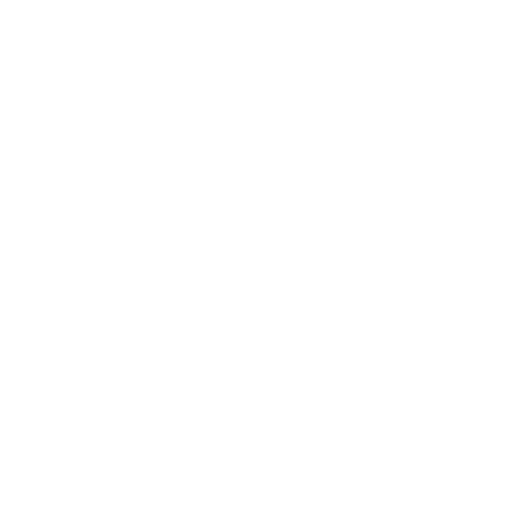
t = 0.00 s
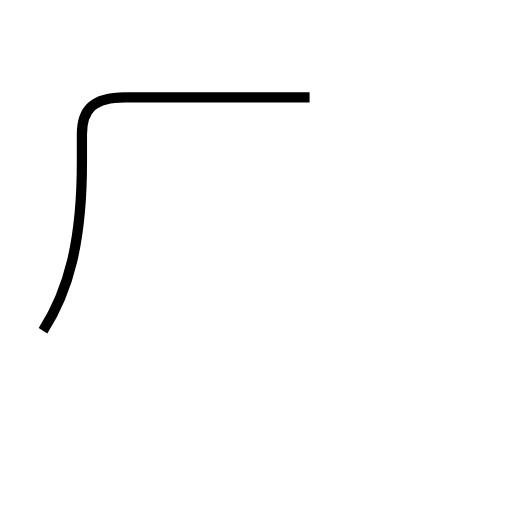
t = 1.33 s
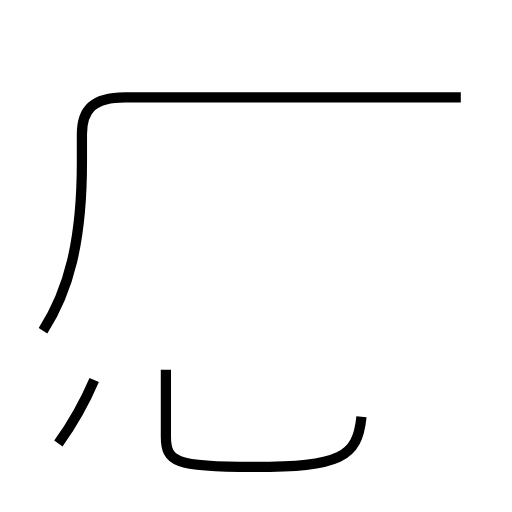
t = 2.89 s
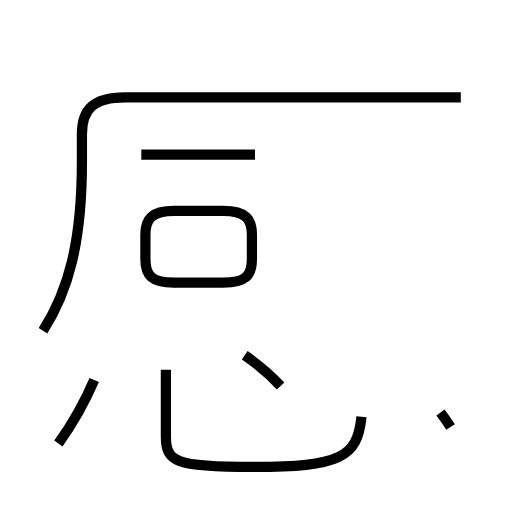
t = 4.35 s
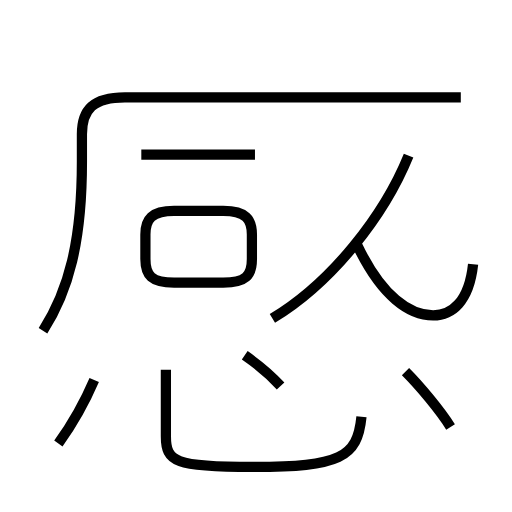
t = 5.66 s
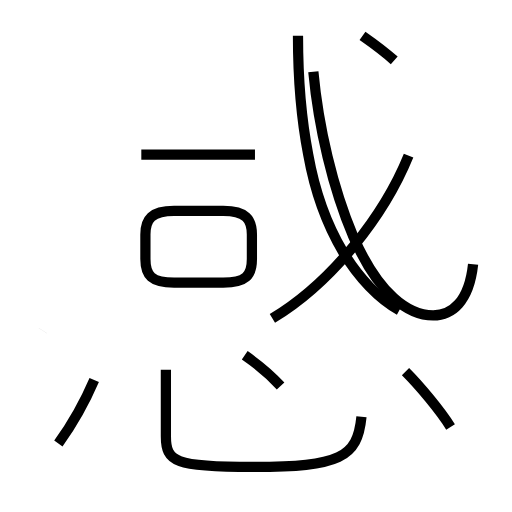
t = 7.20 s

The animated SVG that drew these frames (rendered in a browser with its animation timeline set to each time). Animation: 11 SMIL elements (animate=11); one cycle of 7.20 s.

<?xml version='1.0' encoding='utf-8'?>
<svg viewBox="0.0 -6.0 50.0 50.0" version="1.1" xmlns="http://www.w3.org/2000/svg"><rect x="-1000" y="-1000" width="2000" height="2000" stroke="white" fill="white" /><g style="fill:none;stroke:#000000;stroke-width:1"><path d="M 4.2 -11.7 C 6.7 -15.6 8.0 -20.4 8.0 -28.2 L 8.0 -30.9 C 8.0 -33.3 9.1 -34.5 12.2 -34.5 L 45.0 -34.5 " transform="translate(0.0 38.0)" stroke-dasharray="59.08075348842313" stroke-dashoffset="59.08075348842313"><animate attributeName="stroke-dashoffset" from="59.08075348842313" to="0" dur="1.7724226046526939s" begin="0s; anim_end.end" fill="freeze" id="anim0" /></path><path d="M 5.7 -0.7 C 7.0 -2.5 8.3 -4.8 9.2 -6.9 " transform="translate(0.0 38.0)" stroke-dasharray="7.132923552458192" stroke-dashoffset="7.132923552458192"><animate attributeName="stroke-dashoffset" from="7.132923552458192" to="0" dur="0.21398770657374575s" begin="anim0.end" fill="freeze" id="anim1" /></path><path d="M 16.2 -7.9 L 16.2 -1.4 C 16.2 1.1 17.1 1.6 24.7 1.6 C 33.2 1.6 34.9 0.7 35.3 -3.3 " transform="translate(0.0 38.0)" stroke-dasharray="29.956284547675402" stroke-dashoffset="29.956284547675402"><animate attributeName="stroke-dashoffset" from="29.956284547675402" to="0" dur="0.898688536430262s" begin="anim1.end" fill="freeze" id="anim2" /></path><path d="M 27.4 -6.3 C 26.4 -7.4 25.2 -8.4 23.9 -9.3 " transform="translate(0.0 38.0)" stroke-dasharray="4.6196302079076395" stroke-dashoffset="4.6196302079076395"><animate attributeName="stroke-dashoffset" from="4.6196302079076395" to="0" dur="0.13858890623722916s" begin="anim2.end" fill="freeze" id="anim3" /></path><path d="M 17.0 -16.4 L 21.8 -16.4 C 24.0 -16.4 24.6 -17.1 24.6 -18.7 L 24.6 -21.1 C 24.6 -22.6 24.0 -23.4 21.8 -23.4 L 17.0 -23.4 C 14.8 -23.4 14.2 -22.6 14.2 -21.1 L 14.2 -18.7 C 14.2 -17.1 14.8 -16.4 17.0 -16.4 Z " transform="translate(0.0 38.0)" stroke-dasharray="31.30832746601061" stroke-dashoffset="31.30832746601061"><animate attributeName="stroke-dashoffset" from="31.30832746601061" to="0" dur="0.9392498239803183s" begin="anim3.end" fill="freeze" id="anim4" /></path><path d="M 24.9 -28.9 L 13.8 -28.9 " transform="translate(0.0 38.0)" stroke-dasharray="11.099999999999998" stroke-dashoffset="11.099999999999998"><animate attributeName="stroke-dashoffset" from="11.099999999999998" to="0" dur="0.3329999999999999s" begin="anim4.end" fill="freeze" id="anim5" /></path><path d="M 44.0 -2.3 C 43.0 -3.9 41.0 -6.3 39.6 -7.7 " transform="translate(0.0 38.0)" stroke-dasharray="6.976745819542828" stroke-dashoffset="6.976745819542828"><animate attributeName="stroke-dashoffset" from="6.976745819542828" to="0" dur="0.2093023745862848s" begin="anim5.end" fill="freeze" id="anim6" /></path><path d="M 26.6 -12.9 C 32.4 -16.4 37.5 -22.9 39.9 -28.8 " transform="translate(0.0 38.0)" stroke-dasharray="21.049155813409513" stroke-dashoffset="21.049155813409513"><animate attributeName="stroke-dashoffset" from="21.049155813409513" to="0" dur="0.6314746744022853s" begin="anim6.end" fill="freeze" id="anim7" /></path><path d="M 46.2 -18.2 C 45.8 -14.5 44.1 -13.2 42.3 -13.2 C 39.9 -13.2 37.0 -15.2 34.5 -20.9 C 32.5 -25.6 31.1 -31.6 30.6 -37.0 " transform="translate(0.0 38.0)" stroke-dasharray="35.17192467222058" stroke-dashoffset="35.17192467222058"><animate attributeName="stroke-dashoffset" from="35.17192467222058" to="0" dur="1.0551577401666172s" begin="anim7.end" fill="freeze" id="anim8" /></path><path d="M 29.1 -40.5 C 29.1 -36.5 29.4 -32.5 30.1 -28.9 C 30.6 -26.1 31.6 -22.6 33.5 -19.4 C 35.0 -16.9 37.0 -14.8 39.0 -13.7 " transform="translate(0.0 38.0)" stroke-dasharray="29.81053095408367" stroke-dashoffset="29.81053095408367"><animate attributeName="stroke-dashoffset" from="29.81053095408367" to="0" dur="0.8943159286225101s" begin="anim8.end" fill="freeze" id="anim9" /></path><path d="M 38.5 -38.1 C 37.5 -39.0 36.4 -39.8 35.4 -40.5" transform="translate(0.0 38.0)" stroke-dasharray="3.9229450672473294" stroke-dashoffset="3.9229450672473294"><animate attributeName="stroke-dashoffset" from="3.9229450672473294" to="0" dur="0.11768835201741988s" begin="anim9.end" fill="freeze" id="anim_end" /></path></g></svg>
